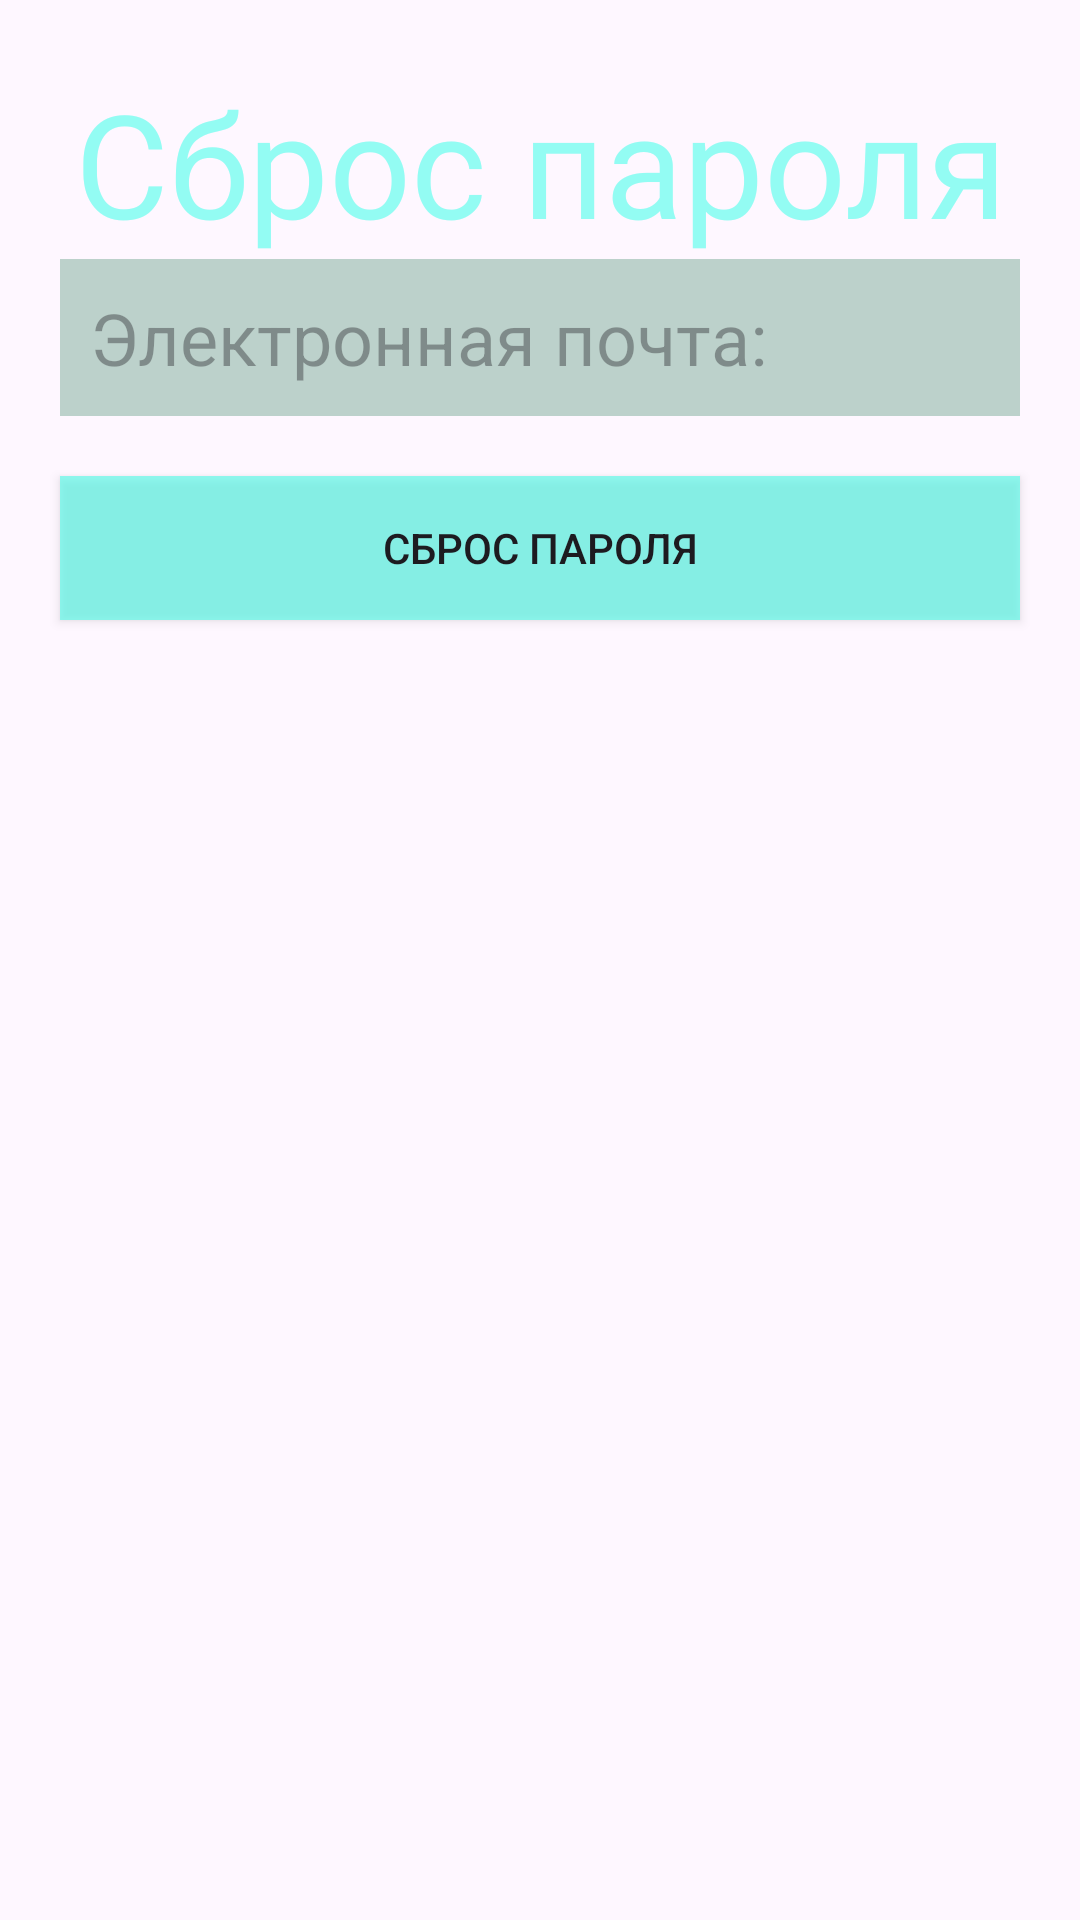

Produce the Android XML layout that renders to this screen, including the resource entries it uses.
<!-- AndroidManifest.xml: application theme Theme.Material3.Light.NoActionBar -->
<!-- res/layout/activity_reset_password.xml -->
<LinearLayout xmlns:android="http://schemas.android.com/apk/res/android"
    xmlns:app="http://schemas.android.com/apk/res-auto"
    xmlns:tools="http://schemas.android.com/tools"
    android:layout_width="match_parent"
    android:layout_height="match_parent"
    android:background="@drawable/fon"
    android:orientation="vertical"
    android:fillViewport="true"
    tools:context=".RegistrationActivity">

        <TextView
            android:layout_width="match_parent"
            android:layout_height="wrap_content"
            android:text="@string/reset_password"
            android:textAlignment="center"
            android:paddingTop="12dp"
            android:gravity="center"
            android:layout_marginTop="10dp"
            android:textSize="48sp"
            android:textColor="#9040ffe9"
            android:fontFamily="@font/my_font"
            app:layout_constraintEnd_toEndOf="parent"
            app:layout_constraintStart_toStartOf="parent"
            app:layout_constraintTop_toTopOf="parent" />

        <EditText
            android:id="@+id/editTextEmail"
            android:layout_width="match_parent"
            android:layout_height="wrap_content"
            android:hint="@string/your_email"
            android:inputType="textEmailAddress"
            android:background="#bcd1cb"
            android:layout_marginStart="20dp"
            android:layout_marginEnd="20dp"
            android:padding="10dp"
            android:textSize="24sp" />

        <androidx.appcompat.widget.AppCompatButton
            android:id="@+id/buttonResetPassword"
            android:layout_width="match_parent"
            android:layout_height="wrap_content"
            android:layout_marginStart="20dp"
            android:layout_marginTop="20dp"
            android:layout_marginEnd="20dp"
            android:background="#9040ffe9"
            android:text="@string/reset_password" />

</LinearLayout>
<!-- resources referenced by this layout -->
<resources>
  <string name="reset_password">Сброс пароля</string>
  <string name="your_email">Электронная почта:</string>
</resources>
